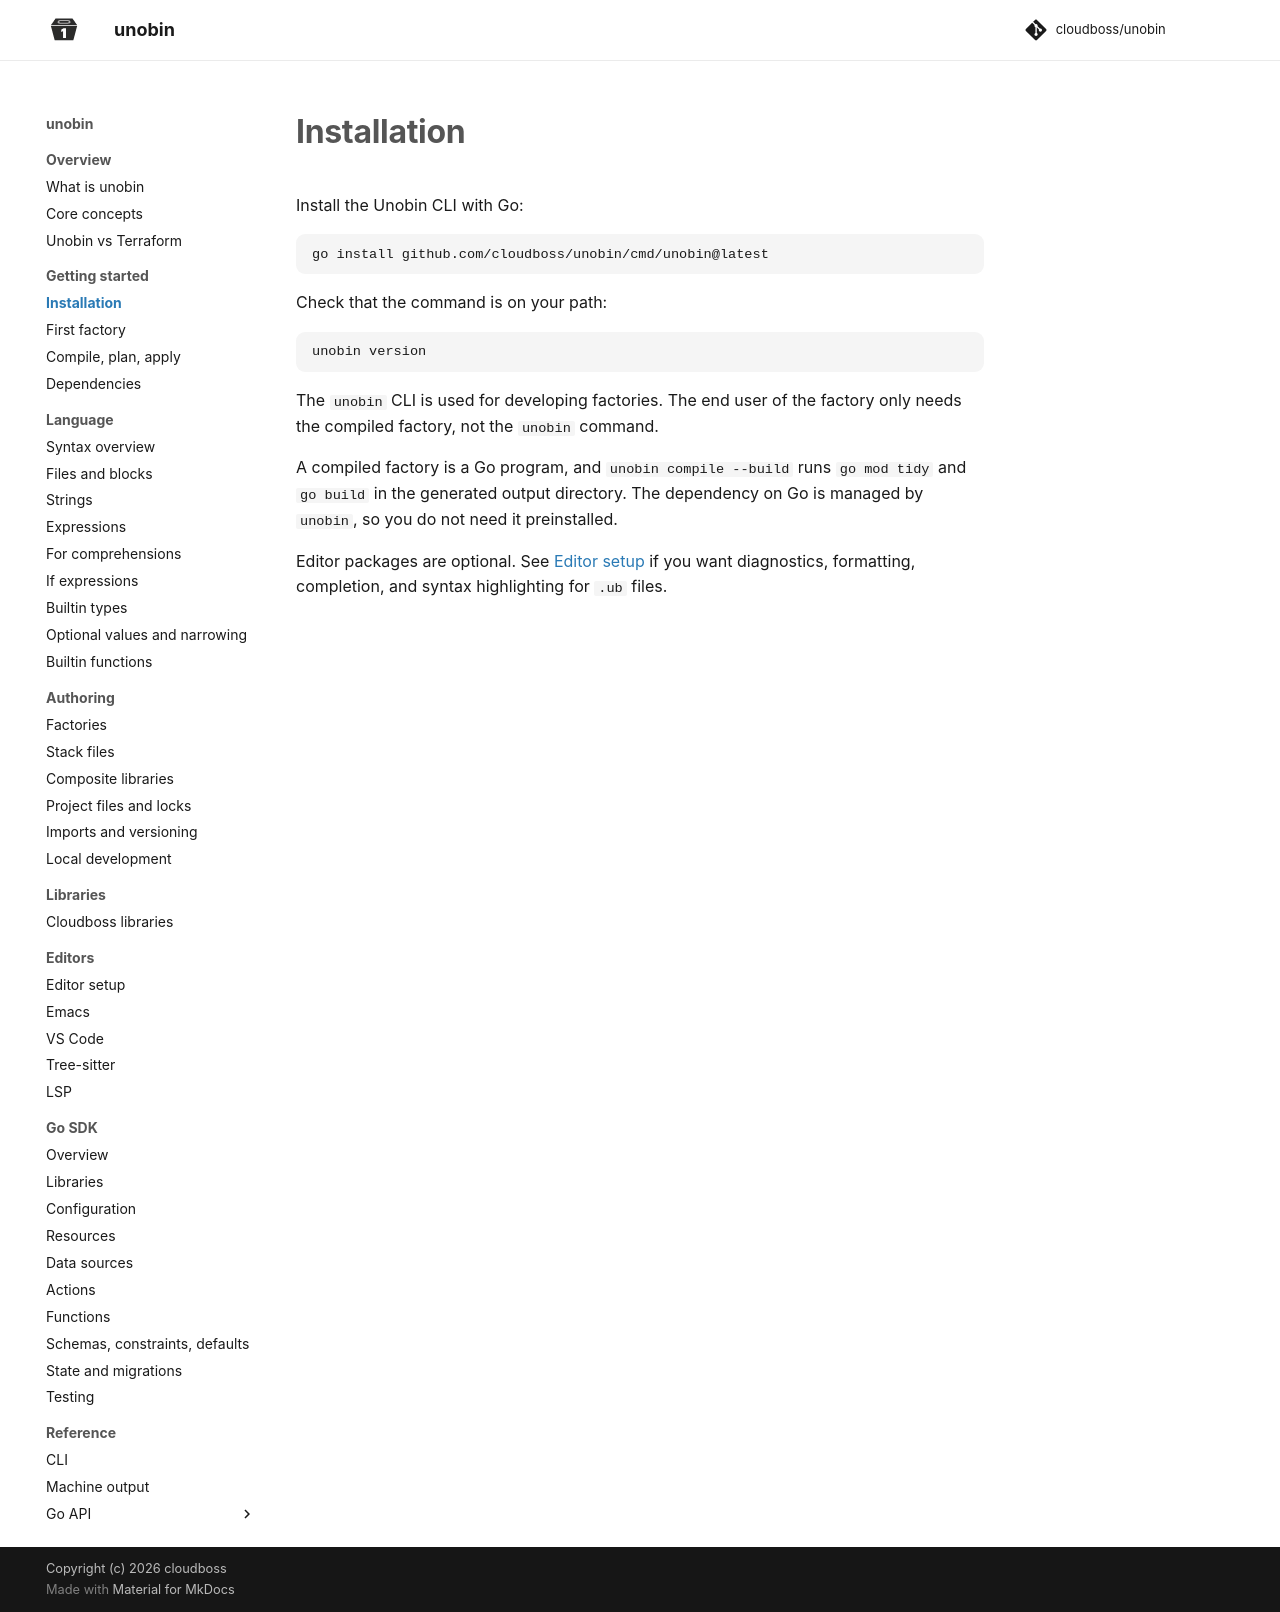

repository: cloudboss/unobin · page: v0.11.1/getting-started/installation/index.html · generator: mkdocs

# Installation

Download a CLI archive for Linux or macOS from
[GitHub Releases](https://github.com/cloudboss/unobin/releases), together with its
`.sha256` file. Verify it with `sha256sum -c <archive>.sha256` on Linux or
`shasum -a 256 -c <archive>.sha256` on macOS, extract the archive, and place
`unobin` on your `PATH`.

Install the Unobin CLI with Go:

```
go install github.com/cloudboss/unobin/cmd/unobin@latest
```

Check that the command is on your path:

```
unobin version
```

The `unobin` CLI is used for developing factories. The end user of the factory only needs the compiled factory, not the `unobin` command.

A compiled factory is a Go program, and `unobin compile --build` runs `go mod tidy` and `go build` in the generated output directory. The dependency on Go is managed by `unobin`, so you do not need it preinstalled.

Editor packages are optional. See [Editor setup](../editors/index.md) if you want diagnostics, formatting, completion, and syntax highlighting for `.ub` files.
